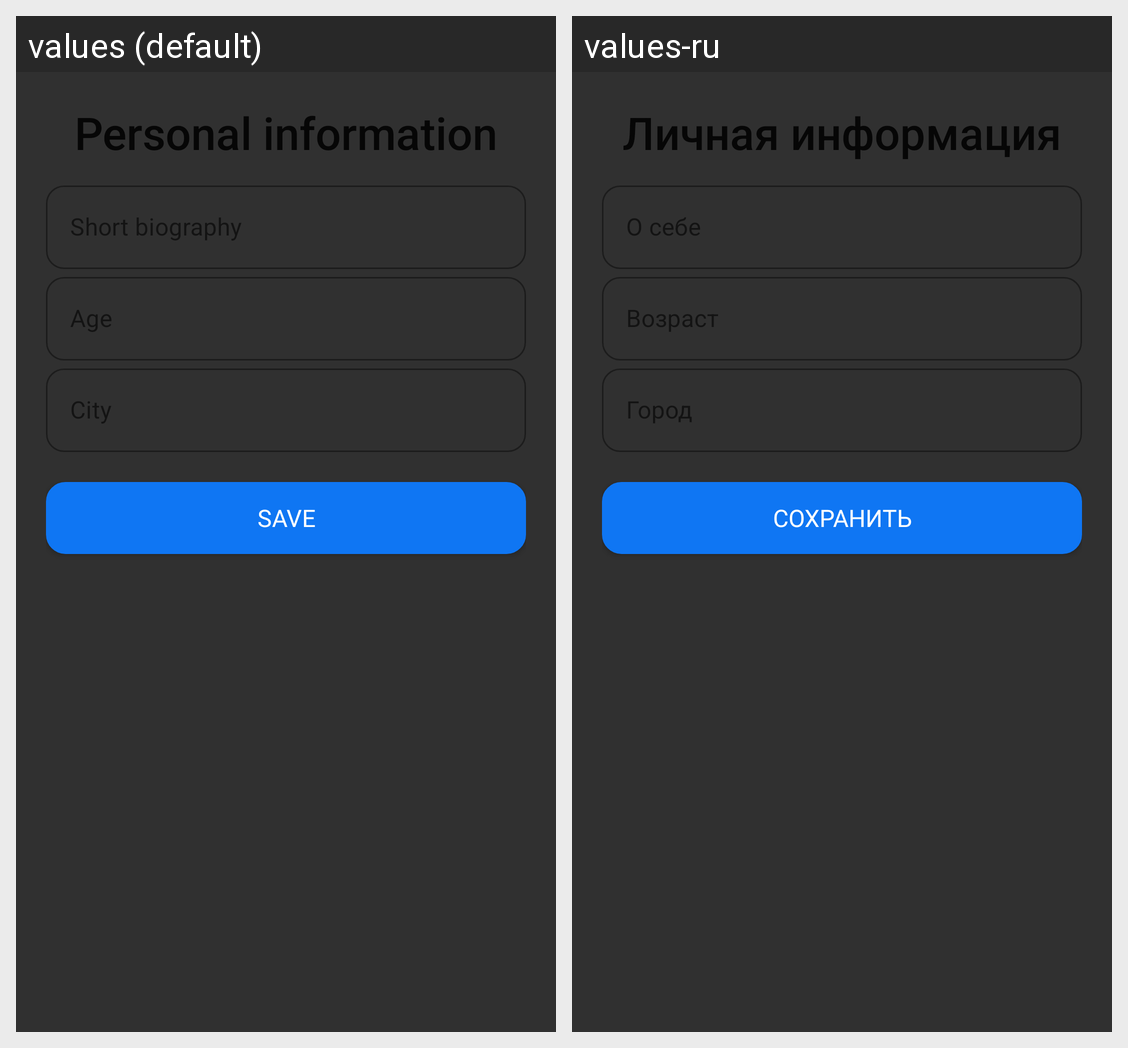

The same Android screen rendered under two of its app's locales, left to right. List the strings drawn on it with the default value and each locale's translation.
Android screen res/layout/fragment_add_personal_info_sheet.xml rendered under 2 locales, left to right: values (default), values-ru. Device: Nexus 5 (rendered at 1080×1920; each locale shown at half size, 540×960, under a caption strip naming it); theme Theme.AppCompat.NoActionBar.
Strings drawn on this screen, with the default value and each locale's value (text and hints the layout hard-codes, and strings that could not be matched under every locale, appear in the picture but are not listed):

personal_information
  values: Personal information
  values-ru: Личная информация

save
  values: Save
  values-ru: Сохранить
